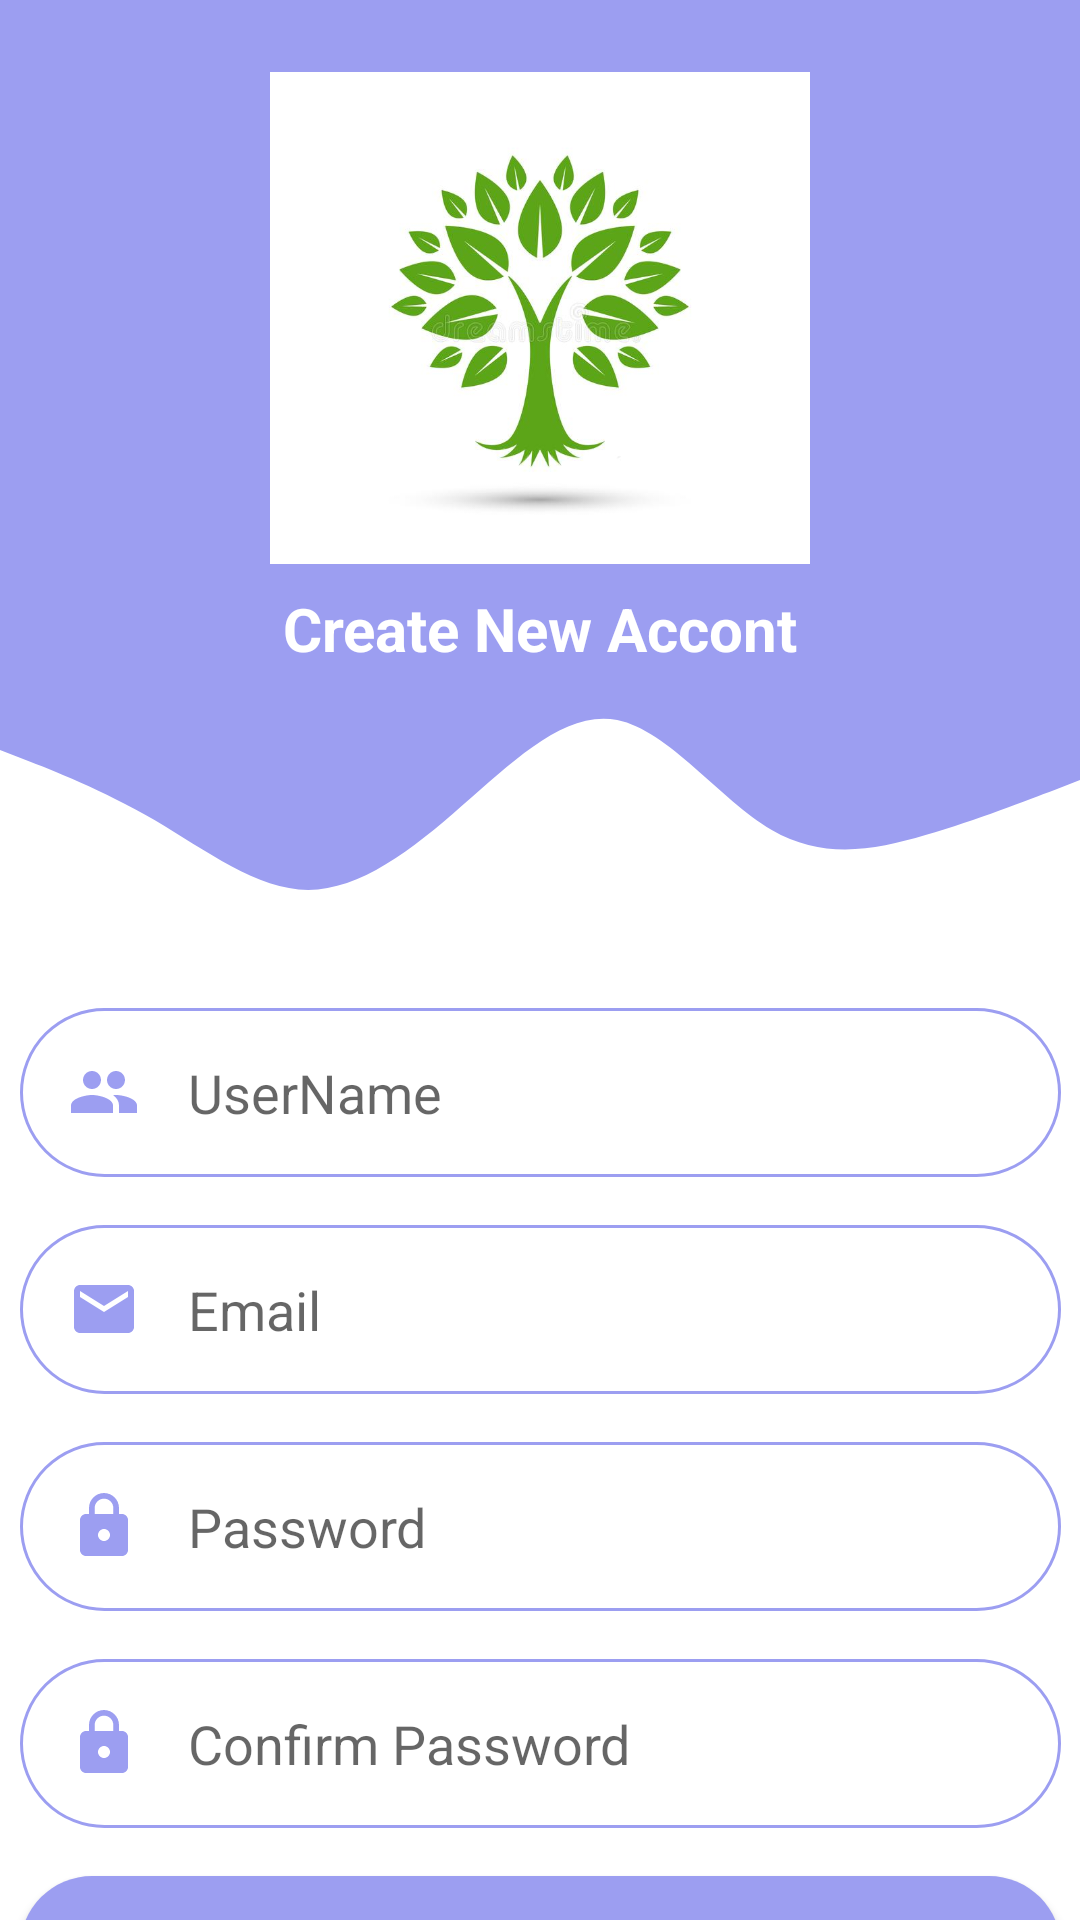

Android layout source for this screen:
<!-- AndroidManifest.xml: application theme Theme.CayXanh -->
<!-- res/layout/activity_signup.xml -->
<?xml version="1.0" encoding="utf-8"?>
<androidx.core.widget.NestedScrollView xmlns:android="http://schemas.android.com/apk/res/android"
    xmlns:app="http://schemas.android.com/apk/res-auto"
    xmlns:tools="http://schemas.android.com/tools"
    android:layout_width="match_parent"
    android:layout_height="match_parent"
    tools:context=".MainActivity">
   <androidx.constraintlayout.widget.ConstraintLayout
       android:layout_width="match_parent"
       android:layout_height="match_parent">
    <View
        android:id="@+id/topView"
        android:layout_width="0dp"
        android:layout_height="220dp"
        android:background="@color/mainyellow"
        app:layout_constraintEnd_toEndOf="parent"
        app:layout_constraintHorizontal_bias="0.0"
        app:layout_constraintStart_toStartOf="parent"
        app:layout_constraintTop_toTopOf="parent" />

    <View
        android:id="@+id/view2"
        android:layout_width="0dp"
        android:layout_height="100dp"
        android:background="@drawable/ic_wave"
        app:layout_constraintEnd_toEndOf="parent"
        app:layout_constraintStart_toStartOf="parent"
        app:layout_constraintTop_toBottomOf="@+id/topView"/>

    <ImageView
        android:id="@+id/imageView"
        android:layout_width="180dp"
        android:layout_height="180dp"
        android:layout_marginTop="16dp"
        app:layout_constraintEnd_toEndOf="parent"
        app:layout_constraintStart_toStartOf="parent"
        app:layout_constraintTop_toTopOf="parent"
        android:src="@drawable/cay2"/>

    <TextView
        android:id="@+id/topText"
        android:layout_width="wrap_content"
        android:layout_height="wrap_content"
        android:gravity="center"
        android:text="Create New Accont"
        android:textColor="@color/white"
        android:textSize="20sp"
        android:textStyle="bold"
        app:layout_constraintEnd_toEndOf="parent"
        app:layout_constraintStart_toStartOf="parent"
        app:layout_constraintTop_toBottomOf="@+id/imageView" />

    <EditText
        android:id="@+id/inputUserName"
        android:layout_width="347dp"
        android:layout_height="wrap_content"
        android:layout_marginStart="32dp"
        android:layout_marginTop="16dp"
        android:layout_marginEnd="32dp"
        android:background="@drawable/round_border"
        android:drawableStart="@drawable/ic_baseline_people_24"
        android:drawablePadding="16dp"
        android:ems="10"
        android:hint="UserName"
        android:inputType="text"
        android:padding="16dp"
        app:layout_constraintEnd_toEndOf="parent"
        app:layout_constraintStart_toStartOf="parent"
        app:layout_constraintTop_toBottomOf="@+id/view2" />

    <EditText
        android:id="@+id/inputEmail"
        android:layout_width="347dp"
        android:layout_height="wrap_content"
        android:layout_marginTop="16dp"
        android:background="@drawable/round_border"
        android:drawableStart="@drawable/ic_baseline_email_24"
        android:drawablePadding="16dp"
        android:ems="10"
        android:hint="Email"
        android:inputType="textEmailAddress"
        android:padding="16dp"
        app:layout_constraintEnd_toEndOf="parent"
        app:layout_constraintStart_toStartOf="parent"
        app:layout_constraintTop_toBottomOf="@+id/inputUserName" />

    <EditText
        android:id="@+id/inputPassword"
        android:layout_width="347dp"
        android:layout_height="wrap_content"
        android:layout_marginTop="16dp"
        android:background="@drawable/round_border"
        android:drawableStart="@drawable/ic_baseline_lock_24"
        android:drawablePadding="16dp"
        android:ems="10"
        android:hint="Password"
        android:inputType="textPassword"
        android:padding="16dp"
        app:layout_constraintEnd_toEndOf="parent"
        app:layout_constraintStart_toStartOf="parent"
        app:layout_constraintTop_toBottomOf="@+id/inputEmail" />

    <EditText
        android:id="@+id/inputConfirmPassword"
        android:layout_width="347dp"
        android:layout_height="wrap_content"
        android:layout_marginTop="16dp"
        android:background="@drawable/round_border"
        android:drawableStart="@drawable/ic_baseline_lock_24"
        android:drawablePadding="16dp"
        android:ems="10"
        android:hint="Confirm Password"
        android:inputType="textPassword"
        android:padding="16dp"
        app:layout_constraintEnd_toEndOf="parent"
        app:layout_constraintStart_toStartOf="parent"
        app:layout_constraintTop_toBottomOf="@+id/inputPassword" />

    <Button
        android:id="@+id/buttonSignUp"
        android:layout_width="347dp"
        android:layout_height="wrap_content"
        android:layout_marginTop="16dp"
        android:background="@drawable/round_bg"
        android:text="SIGN UP"
        android:textColor="@color/white"
        android:textSize="18sp"
        android:textStyle="bold"
        app:layout_constraintEnd_toEndOf="parent"
        app:layout_constraintStart_toStartOf="parent"
        app:layout_constraintTop_toBottomOf="@+id/inputConfirmPassword" />

    <TextView
        android:id="@+id/textView5"
        android:layout_width="wrap_content"
        android:layout_height="wrap_content"
        android:layout_marginStart="84dp"
        android:layout_marginBottom="16dp"
        android:text="Already have an account?"
        android:textSize="16sp"
        app:layout_constraintBottom_toBottomOf="parent"
        app:layout_constraintStart_toStartOf="parent" />

    <TextView
        android:id="@+id/tvLoginHere"
        android:layout_width="wrap_content"
        android:layout_height="wrap_content"
        android:layout_marginStart="2dp"
        android:layout_marginEnd="40dp"
        android:layout_marginBottom="16dp"
        android:text="Sign in"
        android:textColor="@color/mainyellow"
        android:textSize="16sp"
        android:textStyle="normal"
        app:layout_constraintBottom_toBottomOf="parent"
        app:layout_constraintEnd_toEndOf="parent"
        app:layout_constraintHorizontal_bias="0.0"
        app:layout_constraintStart_toEndOf="@+id/textView5" />

    <View
        android:id="@+id/view5"
        android:layout_width="145dp"
        android:layout_height="2dp"
        android:layout_marginStart="40dp"
        android:background="#c0c0c0"
        app:layout_constraintBottom_toTopOf="@+id/textView5"
        app:layout_constraintStart_toStartOf="parent"
        app:layout_constraintTop_toBottomOf="@+id/buttonSignUp" />

    <TextView
        android:id="@+id/textView3"
        android:layout_width="wrap_content"
        android:layout_height="wrap_content"
        android:text="or"
        app:layout_constraintBottom_toTopOf="@+id/textView5"
        app:layout_constraintEnd_toStartOf="@+id/view4"
        app:layout_constraintStart_toEndOf="@+id/view5"
        app:layout_constraintTop_toBottomOf="@+id/buttonSignUp" />

    <View
        android:id="@+id/view4"
        android:layout_width="145dp"
        android:layout_height="2dp"
        android:layout_marginEnd="40dp"
        android:background="#c0c0c0"
        app:layout_constraintBottom_toTopOf="@+id/tvLoginHere"
        app:layout_constraintEnd_toEndOf="parent"
        app:layout_constraintTop_toBottomOf="@+id/buttonSignUp" />

   </androidx.constraintlayout.widget.ConstraintLayout>
</androidx.core.widget.NestedScrollView>
<!-- resources referenced by this layout -->
<resources>
  <color name="mainyellow">#9c9ef1</color>
  <color name="white">#FFFFFFFF</color>
  <!-- drawable cay2: jpg bitmap (drawable, 27636 bytes) -->
  <!-- drawable ic_baseline_email_24 (drawable-v24) -->
  <vector android:height="24dp" android:tint="@color/mainyellow"
      android:viewportHeight="24" android:viewportWidth="24"
      android:width="24dp" xmlns:android="http://schemas.android.com/apk/res/android">
      <path android:fillColor="@android:color/white" android:pathData="M20,4L4,4c-1.1,0 -1.99,0.9 -1.99,2L2,18c0,1.1 0.9,2 2,2h16c1.1,0 2,-0.9 2,-2L22,6c0,-1.1 -0.9,-2 -2,-2zM20,8l-8,5 -8,-5L4,6l8,5 8,-5v2z"/>
  </vector>
  <!-- drawable ic_baseline_lock_24 (drawable-v24) -->
  <vector android:height="24dp" android:tint="@color/mainyellow"
      android:viewportHeight="24" android:viewportWidth="24"
      android:width="24dp" xmlns:android="http://schemas.android.com/apk/res/android">
      <path android:fillColor="@android:color/white" android:pathData="M18,8h-1L17,6c0,-2.76 -2.24,-5 -5,-5S7,3.24 7,6v2L6,8c-1.1,0 -2,0.9 -2,2v10c0,1.1 0.9,2 2,2h12c1.1,0 2,-0.9 2,-2L20,10c0,-1.1 -0.9,-2 -2,-2zM12,17c-1.1,0 -2,-0.9 -2,-2s0.9,-2 2,-2 2,0.9 2,2 -0.9,2 -2,2zM15.1,8L8.9,8L8.9,6c0,-1.71 1.39,-3.1 3.1,-3.1 1.71,0 3.1,1.39 3.1,3.1v2z"/>
  </vector>
  <!-- drawable ic_baseline_people_24 (drawable-v24) -->
  <vector android:height="24dp" android:tint="@color/mainyellow"
      android:viewportHeight="24" android:viewportWidth="24"
      android:width="24dp" xmlns:android="http://schemas.android.com/apk/res/android">
      <path android:fillColor="@android:color/white" android:pathData="M16,11c1.66,0 2.99,-1.34 2.99,-3S17.66,5 16,5c-1.66,0 -3,1.34 -3,3s1.34,3 3,3zM8,11c1.66,0 2.99,-1.34 2.99,-3S9.66,5 8,5C6.34,5 5,6.34 5,8s1.34,3 3,3zM8,13c-2.33,0 -7,1.17 -7,3.5L1,19h14v-2.5c0,-2.33 -4.67,-3.5 -7,-3.5zM16,13c-0.29,0 -0.62,0.02 -0.97,0.05 1.16,0.84 1.97,1.97 1.97,3.45L17,19h6v-2.5c0,-2.33 -4.67,-3.5 -7,-3.5z"/>
  </vector>
  <!-- drawable ic_wave (drawable-v24) -->
  <vector xmlns:android="http://schemas.android.com/apk/res/android"
      android:width="1440dp"
      android:height="320dp"
      android:viewportWidth="1440"
      android:viewportHeight="320">
    <path
        android:pathData="M0,96L34.3,106.7C68.6,117 137,139 206,170.7C274.3,203 343,245 411,245.3C480,245 549,203 617,154.7C685.7,107 754,53 823,64C891.4,75 960,149 1029,181.3C1097.1,213 1166,203 1234,186.7C1302.9,171 1371,149 1406,138.7L1440,128L1440,0L1405.7,0C1371.4,0 1303,0 1234,0C1165.7,0 1097,0 1029,0C960,0 891,0 823,0C754.3,0 686,0 617,0C548.6,0 480,0 411,0C342.9,0 274,0 206,0C137.1,0 69,0 34,0L0,0Z"
        android:fillColor="@color/mainyellow"/>
  </vector>
  <!-- drawable round_bg (drawable-v24) -->
  <?xml version="1.0" encoding="utf-8"?>
  <shape xmlns:android="http://schemas.android.com/apk/res/android">
  <solid
      android:color="@color/mainyellow"/>
      <corners android:radius="100dp"/>
      />
  
  </shape>
  <!-- drawable round_border (drawable-v24) -->
  <?xml version="1.0" encoding="utf-8"?>
  <shape android:shape="rectangle" xmlns:android="http://schemas.android.com/apk/res/android">
  <stroke android:color="@color/mainyellow"
      android:width="1dp"/>
      <corners android:radius="100dp"/>
  </shape>
  <style name="Theme.CayXanh" parent="Theme.MaterialComponents.DayNight.DarkActionBar">
          
          <item name="colorPrimary">@color/purple_500</item>
          <item name="colorPrimaryVariant">@color/purple_700</item>
          <item name="colorOnPrimary">@color/white</item>
          
          <item name="colorSecondary">@color/teal_200</item>
          <item name="colorSecondaryVariant">@color/teal_700</item>
          <item name="colorOnSecondary">@color/black</item>
          
          <item name="android:statusBarColor" tools:targetApi="l">?attr/colorPrimaryVariant</item>
          
      </style>
  <color name="purple_500">#FF6200EE</color>
  <color name="purple_700">#FF3700B3</color>
  <color name="teal_200">#FF03DAC5</color>
  <color name="teal_700">#FF018786</color>
  <color name="black">#FF000000</color>
</resources>
